2-way image classification set "images" from GitHub (mythilim2909-max/coral-bleaching-classification); label vocabulary: bleached, healthy.

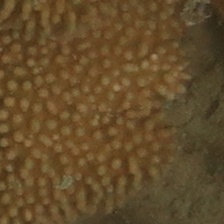
Label: healthy

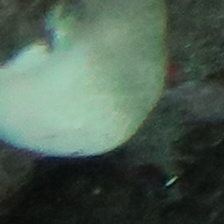
Label: healthy

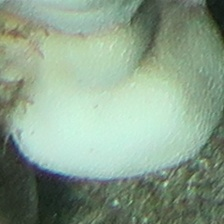
Label: bleached

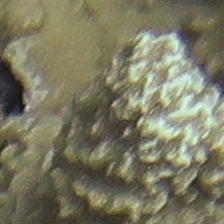
Label: healthy

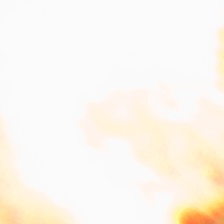
Label: bleached

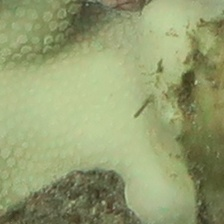
Label: bleached
